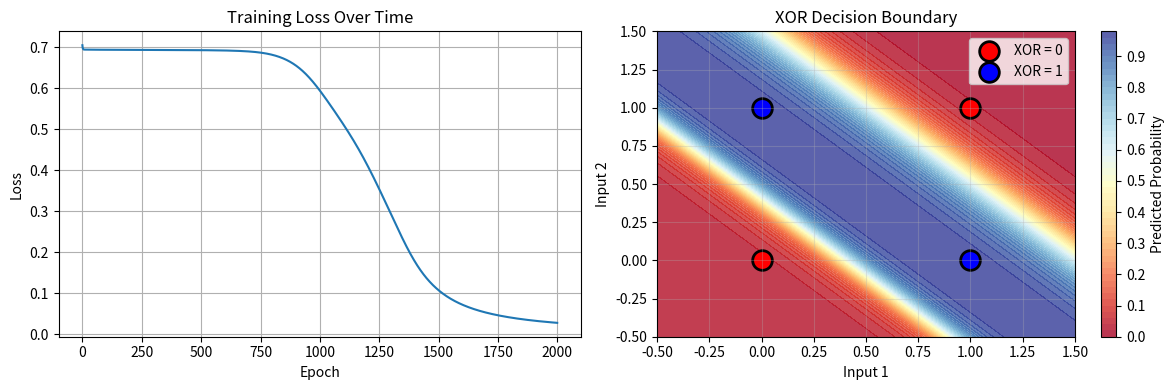

This figure's Python source:
import numpy as np
import matplotlib.pyplot as plt

# Set random seed for reproducible results
np.random.seed(42)

class XORNeuralNetwork:
    def __init__(self, input_size=2, hidden_size=4, output_size=1, learning_rate=0.5):
        """
        Initialize the neural network with random weights and biases
        
        Architecture: Input(2) -> Hidden(4) -> Output(1)
        """
        self.learning_rate = learning_rate
        
        # Initialize weights with small random values
        # Why small? Large weights can cause vanishing/exploding gradients
        self.W1 = np.random.randn(input_size, hidden_size) * 0.5  # 2x4 matrix
        self.b1 = np.zeros((1, hidden_size))                      # 1x4 bias vector
        self.W2 = np.random.randn(hidden_size, output_size) * 0.5 # 4x1 matrix
        self.b2 = np.zeros((1, output_size))                      # 1x1 bias
        
        # Store training history for visualization
        self.loss_history = []
        
    def sigmoid(self, x):
        """
        Sigmoid activation function: σ(x) = 1 / (1 + e^(-x))
        
        Why sigmoid?
        - Outputs values between 0 and 1 (good for probabilities)
        - Smooth and differentiable
        - Non-linear (essential for solving XOR)
        """
        # Clip x to prevent overflow
        x = np.clip(x, -500, 500)
        return 1 / (1 + np.exp(-x))
    
    def sigmoid_derivative(self, x):
        """
        Derivative of sigmoid: σ'(x) = σ(x) * (1 - σ(x))
        
        This is used in backpropagation to calculate gradients
        """
        s = self.sigmoid(x)
        return s * (1 - s)
    
    def forward_propagation(self, X):
        """
        Forward pass: compute predictions
        
        Flow: Input -> Hidden Layer -> Output Layer
        """
        # Hidden layer computation
        # z1 = X * W1 + b1 (linear transformation)
        self.z1 = np.dot(X, self.W1) + self.b1
        # a1 = σ(z1) (activation)
        self.a1 = self.sigmoid(self.z1)
        
        # Output layer computation
        # z2 = a1 * W2 + b2 (linear transformation)
        self.z2 = np.dot(self.a1, self.W2) + self.b2
        # a2 = σ(z2) (final prediction)
        self.a2 = self.sigmoid(self.z2)
        
        return self.a2
    
    def compute_loss(self, y_true, y_pred):
        """
        Binary Cross-Entropy Loss
        
        Loss = -[y*log(ŷ) + (1-y)*log(1-ŷ)]
        
        Why this loss?
        - Penalizes wrong predictions more heavily
        - Works well with sigmoid output
        """
        # Add small epsilon to prevent log(0)
        epsilon = 1e-15
        y_pred = np.clip(y_pred, epsilon, 1 - epsilon)
        
        return -np.mean(y_true * np.log(y_pred) + (1 - y_true) * np.log(1 - y_pred))
    
    def backward_propagation(self, X, y):
        """
        Backpropagation: compute gradients and update weights
        
        This is where the "learning" happens!
        """
        m = X.shape[0]  # number of training examples
        
        # Calculate error at output layer
        # How far off were our predictions?
        dz2 = self.a2 - y  # Error signal
        
        # Calculate gradients for output layer weights and biases
        dW2 = (1/m) * np.dot(self.a1.T, dz2)  # Gradient w.r.t. W2
        db2 = (1/m) * np.sum(dz2, axis=0, keepdims=True)  # Gradient w.r.t. b2
        
        # Propagate error back to hidden layer
        # Chain rule: how does hidden layer error affect output error?
        dz1 = np.dot(dz2, self.W2.T) * self.sigmoid_derivative(self.z1)
        
        # Calculate gradients for hidden layer weights and biases
        dW1 = (1/m) * np.dot(X.T, dz1)  # Gradient w.r.t. W1
        db1 = (1/m) * np.sum(dz1, axis=0, keepdims=True)  # Gradient w.r.t. b1
        
        # Update weights using gradient descent
        # New_weight = Old_weight - learning_rate * gradient
        self.W2 -= self.learning_rate * dW2
        self.b2 -= self.learning_rate * db2
        self.W1 -= self.learning_rate * dW1
        self.b1 -= self.learning_rate * db1
    
    def train(self, X, y, epochs=1000, verbose=True):
        """
        Train the neural network
        """
        for epoch in range(epochs):
            # Forward pass
            predictions = self.forward_propagation(X)
            
            # Calculate loss
            loss = self.compute_loss(y, predictions)
            self.loss_history.append(loss)
            
            # Backward pass
            self.backward_propagation(X, y)
            
            # Print progress
            if verbose and epoch % 100 == 0:
                print(f"Epoch {epoch}, Loss: {loss:.6f}")
    
    def predict(self, X):
        """
        Make predictions (returns probabilities)
        """
        return self.forward_propagation(X)
    
    def predict_binary(self, X):
        """
        Make binary predictions (0 or 1)
        """
        predictions = self.predict(X)
        return (predictions > 0.5).astype(int)

# Create XOR dataset
print("=== XOR PROBLEM ===")
print("XOR Truth Table:")
print("Input1 | Input2 | Output")
print("   0   |   0    |   0")
print("   0   |   1    |   1") 
print("   1   |   0    |   1")
print("   1   |   1    |   0")
print()

# XOR data
X = np.array([[0, 0],
              [0, 1], 
              [1, 0],
              [1, 1]])

y = np.array([[0],
              [1],
              [1], 
              [0]])

print("Training Data:")
for i in range(len(X)):
    print(f"Input: {X[i]} -> Expected Output: {y[i][0]}")
print()

# Create and train the neural network
print("=== TRAINING NEURAL NETWORK ===")
nn = XORNeuralNetwork(input_size=2, hidden_size=4, output_size=1, learning_rate=0.5)

print("Initial Predictions (before training):")
initial_predictions = nn.predict(X)
for i in range(len(X)):
    print(f"Input: {X[i]} -> Prediction: {initial_predictions[i][0]:.4f}")
print()

# Train the network
nn.train(X, y, epochs=2000, verbose=True)

print("\n=== RESULTS AFTER TRAINING ===")
final_predictions = nn.predict(X)
binary_predictions = nn.predict_binary(X)

print("Final Predictions:")
for i in range(len(X)):
    prob = final_predictions[i][0]
    binary = binary_predictions[i][0]
    expected = y[i][0]
    status = "✓" if binary == expected else "✗"
    print(f"Input: {X[i]} -> Probability: {prob:.4f} -> Binary: {binary} -> Expected: {expected} {status}")

# Calculate accuracy
accuracy = np.mean(binary_predictions == y) * 100
print(f"\nAccuracy: {accuracy}%")

# Visualize the training process
plt.figure(figsize=(12, 4))

# Plot 1: Loss over time
plt.subplot(1, 2, 1)
plt.plot(nn.loss_history)
plt.title('Training Loss Over Time')
plt.xlabel('Epoch')
plt.ylabel('Loss')
plt.grid(True)

# Plot 2: XOR decision boundary visualization
plt.subplot(1, 2, 2)

# Create a mesh grid for visualization
xx, yy = np.meshgrid(np.linspace(-0.5, 1.5, 100), 
                     np.linspace(-0.5, 1.5, 100))
mesh_points = np.c_[xx.ravel(), yy.ravel()]
Z = nn.predict(mesh_points)
Z = Z.reshape(xx.shape)

# Plot decision boundary
plt.contourf(xx, yy, Z, levels=50, alpha=0.8, cmap='RdYlBu')
plt.colorbar(label='Predicted Probability')

# Plot data points
colors = ['red', 'blue']
labels = ['XOR = 0', 'XOR = 1']
for i in range(len(X)):
    color = colors[y[i][0]]
    label = labels[y[i][0]] if i == 0 or (i == 2 and y[i][0] == 1) else ""
    plt.scatter(X[i][0], X[i][1], c=color, s=200, edgecolors='black', linewidth=2, label=label)

plt.title('XOR Decision Boundary')
plt.xlabel('Input 1')
plt.ylabel('Input 2')
plt.legend()
plt.grid(True, alpha=0.3)

plt.tight_layout()
plt.show()

print("\n=== KEY CONCEPTS DEMONSTRATED ===")
print("1. PERCEPTRON LIMITATION: A single layer cannot solve XOR (not linearly separable)")
print("2. HIDDEN LAYERS: Added non-linearity allows the network to solve XOR")
print("3. FORWARD PROPAGATION: Data flows from input -> hidden -> output")
print("4. ACTIVATION FUNCTIONS: Sigmoid adds non-linearity (essential for XOR)")
print("5. BACKPROPAGATION: Errors propagate backward to update weights")
print("6. GRADIENT DESCENT: Weights updated to minimize loss")
print("7. LEARNING RATE: Controls how big steps the network takes while learning")
print("8. BIAS TERMS: Additional parameters that help the network fit better")

print("\n=== NETWORK ARCHITECTURE ===")
print(f"Input Layer: 2 neurons (for 2 inputs)")
print(f"Hidden Layer: 4 neurons with sigmoid activation")
print(f"Output Layer: 1 neuron with sigmoid activation")
print(f"Total Parameters: {nn.W1.size + nn.b1.size + nn.W2.size + nn.b2.size}")
print(f"  - W1: {nn.W1.shape} = {nn.W1.size} weights")
print(f"  - b1: {nn.b1.shape} = {nn.b1.size} biases") 
print(f"  - W2: {nn.W2.shape} = {nn.W2.size} weights")
print(f"  - b2: {nn.b2.shape} = {nn.b2.size} biases")